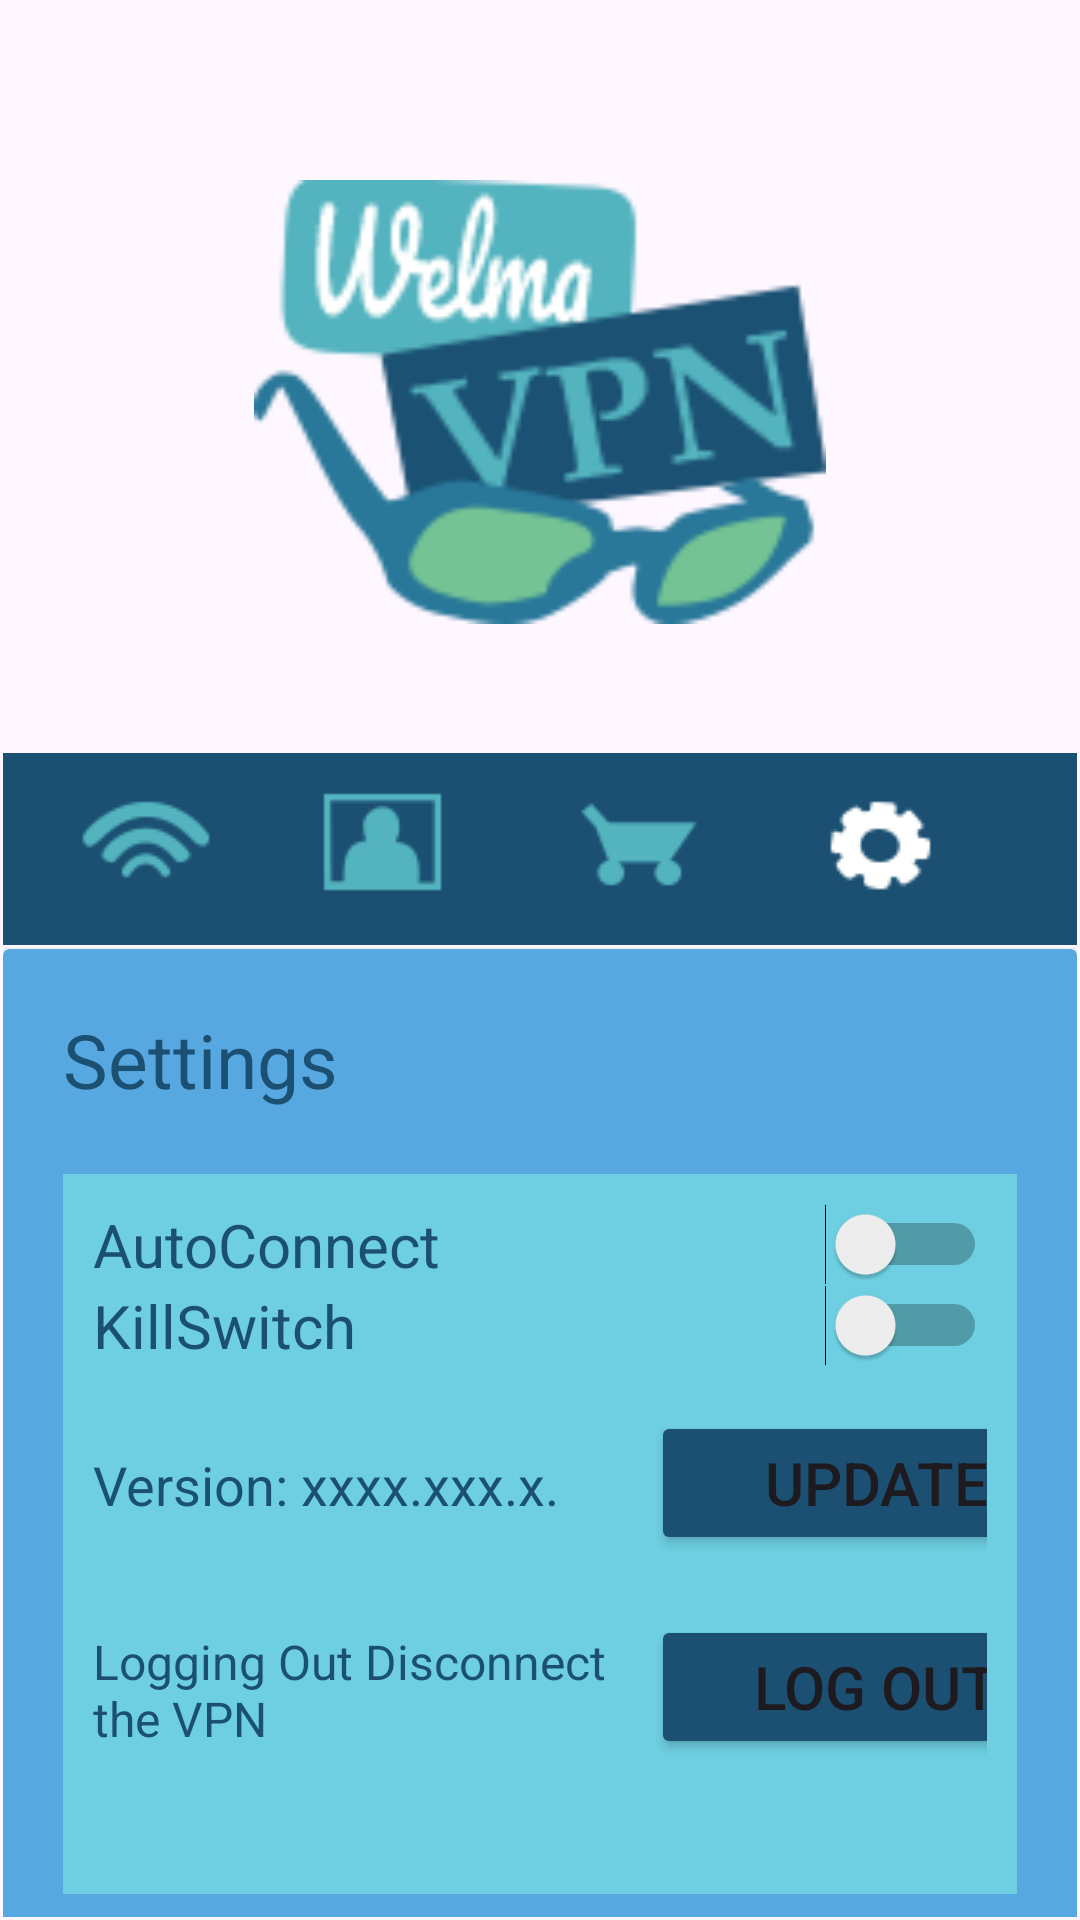

The Android layout XML behind this screen, and the referenced resources:
<!-- AndroidManifest.xml: application theme Theme.LaptopVPN -->
<!-- res/layout/activity_settings.xml -->
<?xml version="1.0" encoding="utf-8"?>
<androidx.constraintlayout.widget.ConstraintLayout xmlns:android="http://schemas.android.com/apk/res/android"
    xmlns:app="http://schemas.android.com/apk/res-auto"
    xmlns:tools="http://schemas.android.com/tools"
    android:id="@+id/main"
    android:layout_width="match_parent"
    android:layout_height="match_parent"
    tools:context=".SettingsActivity">


    <ImageView
        android:id="@+id/imageView1"
        android:layout_width="0dp"
        android:layout_height="148dp"
        android:layout_marginTop="60dp"
        android:baselineAligned="false"
        app:layout_constraintEnd_toEndOf="parent"
        app:layout_constraintStart_toStartOf="parent"
        app:layout_constraintTop_toTopOf="parent"
        app:srcCompat="@drawable/vpnlogo" />

    <LinearLayout
        android:id="@+id/linearLayout1"
        android:layout_width="0dp"
        android:layout_height="0dp"
        android:layout_marginStart="1dp"
        android:layout_marginTop="1dp"
        android:layout_marginEnd="1dp"
        android:layout_marginBottom="1dp"
        android:orientation="horizontal"
        app:layout_constraintBottom_toBottomOf="parent"
        app:layout_constraintEnd_toEndOf="parent"
        app:layout_constraintStart_toStartOf="parent"
        app:layout_constraintTop_toTopOf="parent">


        <LinearLayout
            android:layout_width="match_parent"
            android:layout_height="match_parent"
            android:orientation="vertical">

            <androidx.appcompat.widget.Toolbar
                android:id="@+id/toolbar"
                android:layout_width="match_parent"
                android:layout_height="wrap_content"
                android:layout_marginTop="250dp"
                android:background="?attr/colorPrimary"
                android:backgroundTint="#1B5072"
                android:minHeight="?attr/actionBarSize"
                android:paddingLeft="200dp"
                android:theme="?attr/actionBarTheme" />

            <ImageButton
                android:id="@+id/btnConnection"
                android:layout_width="95dp"
                android:layout_height="wrap_content"
                android:layout_marginTop="-70dp"
                android:backgroundTint="#00FFFFFF"
                app:srcCompat="@drawable/connection_icon" />

            <ImageButton
                android:id="@+id/btnUser"
                android:layout_width="wrap_content"
                android:layout_height="wrap_content"
                android:layout_marginLeft="90dp"
                android:layout_marginTop="-70dp"
                android:backgroundTint="#00FFFFFF"
                app:srcCompat="@drawable/user_icon" />

            <ImageButton
                android:id="@+id/btnSubsciption"
                android:layout_width="wrap_content"
                android:layout_height="wrap_content"
                android:layout_marginLeft="175dp"
                android:layout_marginTop="-70dp"
                android:backgroundTint="#00FFFFFF"
                app:srcCompat="@drawable/shop_icon" />

            <ImageButton
                android:id="@+id/btnSettings"
                android:layout_width="wrap_content"
                android:layout_height="wrap_content"
                android:layout_marginLeft="255dp"
                android:layout_marginTop="-70dp"
                android:backgroundTint="#00FFFFFF"
                app:srcCompat="@drawable/settings_icon_active" />

            <androidx.cardview.widget.CardView
                android:layout_width="match_parent"
                android:layout_height="785dp"
                android:layout_marginTop="0dp"
                android:layout_marginBottom="0dp"
                android:visibility="visible"
                app:cardBackgroundColor="#57A8E0"
                app:contentPadding="20dp">

                <TextView
                    android:id="@+id/textView"
                    android:layout_width="match_parent"
                    android:layout_height="44dp"
                    android:text="Settings"
                    android:textColor="#1B5072"
                    android:textSize="25sp" />

                <LinearLayout
                    android:layout_width="match_parent"
                    android:layout_height="240dp"
                    android:layout_marginTop="55dp"
                    android:background="#C075DDE2"
                    android:orientation="vertical"
                    android:padding="10dp">

                    <Switch
                        android:id="@+id/switchAutoConnect"
                        android:layout_width="match_parent"
                        android:layout_height="wrap_content"
                        android:text="AutoConnect"
                        android:textColor="#1B5072"
                        android:textSize="20sp" />

                    <Switch
                        android:id="@+id/switchKill"
                        android:layout_width="match_parent"
                        android:layout_height="wrap_content"
                        android:text="KillSwitch"
                        android:textColor="#1B5072"
                        android:textSize="20sp" />

                    <LinearLayout
                        android:layout_width="match_parent"
                        android:layout_height="wrap_content"
                        android:layout_marginTop="15dp">

                        <TextView
                            android:id="@+id/textView8"
                            android:layout_width="186dp"
                            android:layout_height="wrap_content"
                            android:text="Version: xxxx.xxx.x."
                            android:textColor="#1B5072"
                            android:textSize="18sp" />

                        <Button
                            android:id="@+id/btnUpdate"
                            android:layout_width="150dp"
                            android:layout_height="wrap_content"
                            android:backgroundTint="#1B5072"
                            android:text="Update"
                            android:textSize="20sp" />
                    </LinearLayout>

                    <LinearLayout
                        android:layout_width="match_parent"
                        android:layout_height="70dp"
                        android:layout_marginTop="10dp">

                        <TextView
                            android:id="@+id/textView9"
                            android:layout_width="186dp"
                            android:layout_height="wrap_content"
                            android:text="Logging Out Disconnect the VPN"
                            android:textColor="#1B5072"
                            android:textSize="16sp" />

                        <Button
                            android:id="@+id/btnLogOut"
                            android:layout_width="150dp"
                            android:layout_height="wrap_content"
                            android:layout_marginTop="10dp"
                            android:backgroundTint="#1B5072"
                            android:text="Log Out"
                            android:textSize="20sp" />
                    </LinearLayout>
                </LinearLayout>
            </androidx.cardview.widget.CardView>

        </LinearLayout>
    </LinearLayout>
</androidx.constraintlayout.widget.ConstraintLayout>
<!-- resources referenced by this layout -->
<resources>
  <!-- drawable connection_icon: png bitmap (drawable, 3813 bytes) -->
  <!-- drawable settings_icon_active: png bitmap (drawable, 3489 bytes) -->
  <!-- drawable shop_icon: png bitmap (drawable, 3358 bytes) -->
  <!-- drawable user_icon: png bitmap (drawable, 3299 bytes) -->
  <!-- drawable vpnlogo: png bitmap (drawable, 9667 bytes) -->
  <style name="Theme.LaptopVPN" parent="Base.Theme.LaptopVPN" />
  <style name="Base.Theme.LaptopVPN" parent="Theme.Material3.DayNight.NoActionBar">
          
          
      </style>
</resources>
